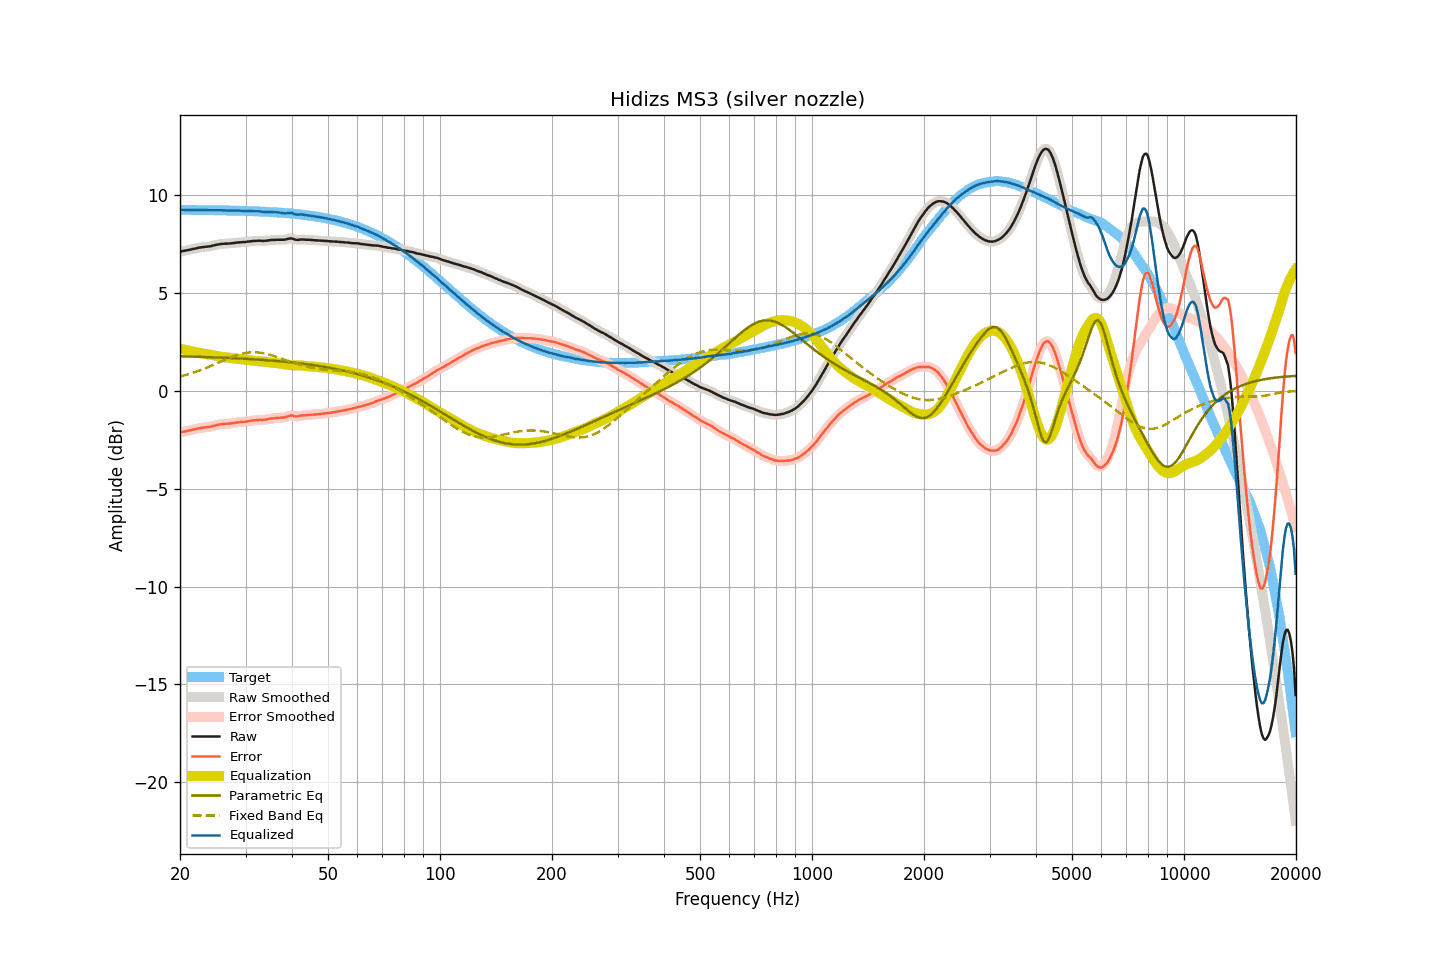

Values plotted in this chart, from the file beside it:
frequency, raw, smoothed, error, error_smoothed, equalization, parametric_eq, fixed_band_eq, equalized_raw, equalized_smoothed, target
20.00, 7.09, 7.09, -2.14, -2.13, 2.13, 1.75, 0.72, 9.23, 9.23, 9.23
20.20, 7.11, 7.11, -2.12, -2.12, 2.12, 1.75, 0.74, 9.23, 9.23, 9.23
20.40, 7.13, 7.13, -2.09, -2.10, 2.10, 1.75, 0.76, 9.23, 9.23, 9.23
20.61, 7.14, 7.14, -2.08, -2.08, 2.08, 1.74, 0.78, 9.22, 9.23, 9.23
20.81, 7.16, 7.16, -2.06, -2.07, 2.06, 1.74, 0.81, 9.23, 9.22, 9.22
21.02, 7.17, 7.17, -2.05, -2.05, 2.05, 1.74, 0.83, 9.22, 9.22, 9.22
21.23, 7.19, 7.19, -2.03, -2.03, 2.03, 1.74, 0.86, 9.22, 9.22, 9.22
21.44, 7.21, 7.21, -2.01, -2.01, 2.01, 1.74, 0.88, 9.22, 9.22, 9.22
21.66, 7.23, 7.23, -1.99, -1.99, 1.99, 1.73, 0.91, 9.22, 9.22, 9.22
21.87, 7.24, 7.24, -1.98, -1.98, 1.97, 1.73, 0.94, 9.22, 9.22, 9.22
22.09, 7.26, 7.26, -1.96, -1.96, 1.96, 1.73, 0.97, 9.22, 9.22, 9.22
22.31, 7.28, 7.28, -1.94, -1.94, 1.94, 1.73, 1.00, 9.22, 9.22, 9.22
22.54, 7.30, 7.30, -1.92, -1.92, 1.92, 1.72, 1.02, 9.22, 9.22, 9.22
22.76, 7.31, 7.31, -1.91, -1.91, 1.91, 1.72, 1.06, 9.22, 9.22, 9.22
22.99, 7.32, 7.32, -1.89, -1.89, 1.90, 1.72, 1.09, 9.22, 9.22, 9.22
23.22, 7.33, 7.33, -1.88, -1.88, 1.88, 1.72, 1.12, 9.22, 9.22, 9.22
23.45, 7.34, 7.34, -1.87, -1.87, 1.87, 1.71, 1.15, 9.21, 9.21, 9.21
23.69, 7.35, 7.35, -1.86, -1.86, 1.86, 1.71, 1.18, 9.21, 9.21, 9.21
23.92, 7.36, 7.36, -1.85, -1.85, 1.85, 1.71, 1.22, 9.21, 9.21, 9.21
24.16, 7.37, 7.37, -1.84, -1.84, 1.83, 1.70, 1.25, 9.20, 9.21, 9.21
24.40, 7.39, 7.39, -1.82, -1.82, 1.81, 1.70, 1.29, 9.21, 9.20, 9.21
24.65, 7.41, 7.41, -1.80, -1.80, 1.80, 1.70, 1.32, 9.21, 9.21, 9.21
24.89, 7.43, 7.43, -1.78, -1.78, 1.78, 1.70, 1.36, 9.21, 9.21, 9.21
25.14, 7.45, 7.45, -1.75, -1.76, 1.76, 1.69, 1.40, 9.21, 9.21, 9.21
25.39, 7.46, 7.47, -1.74, -1.74, 1.74, 1.69, 1.43, 9.20, 9.21, 9.20
25.65, 7.48, 7.48, -1.72, -1.72, 1.73, 1.69, 1.47, 9.21, 9.21, 9.20
25.91, 7.49, 7.49, -1.71, -1.71, 1.72, 1.68, 1.50, 9.21, 9.21, 9.20
26.16, 7.49, 7.50, -1.71, -1.70, 1.71, 1.68, 1.54, 9.20, 9.20, 9.20
26.43, 7.50, 7.50, -1.70, -1.70, 1.70, 1.68, 1.58, 9.20, 9.20, 9.20
26.69, 7.50, 7.50, -1.70, -1.69, 1.69, 1.67, 1.61, 9.19, 9.19, 9.20
26.96, 7.51, 7.51, -1.68, -1.69, 1.68, 1.67, 1.65, 9.19, 9.19, 9.19
27.23, 7.51, 7.51, -1.68, -1.68, 1.68, 1.67, 1.68, 9.19, 9.19, 9.19
27.50, 7.52, 7.52, -1.67, -1.67, 1.67, 1.66, 1.71, 9.19, 9.19, 9.19
27.77, 7.53, 7.53, -1.66, -1.66, 1.66, 1.66, 1.74, 9.19, 9.19, 9.19
28.05, 7.54, 7.54, -1.65, -1.65, 1.65, 1.65, 1.77, 9.19, 9.19, 9.19
28.33, 7.55, 7.55, -1.63, -1.63, 1.64, 1.65, 1.80, 9.19, 9.19, 9.18
28.62, 7.56, 7.56, -1.62, -1.62, 1.63, 1.65, 1.83, 9.19, 9.19, 9.18
28.90, 7.57, 7.57, -1.61, -1.61, 1.62, 1.64, 1.85, 9.19, 9.18, 9.18
29.19, 7.57, 7.57, -1.61, -1.60, 1.61, 1.64, 1.87, 9.18, 9.18, 9.18
29.48, 7.58, 7.58, -1.59, -1.60, 1.60, 1.63, 1.89, 9.18, 9.17, 9.18
29.78, 7.58, 7.58, -1.59, -1.59, 1.59, 1.63, 1.91, 9.17, 9.17, 9.17
30.08, 7.59, 7.59, -1.58, -1.58, 1.58, 1.62, 1.93, 9.17, 9.17, 9.17
30.38, 7.60, 7.60, -1.57, -1.57, 1.56, 1.62, 1.94, 9.17, 9.16, 9.17
30.68, 7.61, 7.61, -1.55, -1.55, 1.55, 1.61, 1.95, 9.16, 9.16, 9.17
30.99, 7.62, 7.62, -1.54, -1.54, 1.54, 1.61, 1.95, 9.16, 9.16, 9.16
31.30, 7.63, 7.63, -1.53, -1.53, 1.53, 1.60, 1.96, 9.16, 9.16, 9.16
31.61, 7.64, 7.64, -1.51, -1.52, 1.52, 1.60, 1.96, 9.16, 9.16, 9.16
31.93, 7.64, 7.65, -1.51, -1.51, 1.51, 1.59, 1.96, 9.15, 9.16, 9.15
32.24, 7.65, 7.65, -1.50, -1.50, 1.51, 1.59, 1.95, 9.16, 9.16, 9.15
32.57, 7.65, 7.65, -1.49, -1.50, 1.50, 1.58, 1.94, 9.15, 9.15, 9.15
32.89, 7.65, 7.65, -1.49, -1.49, 1.50, 1.58, 1.93, 9.15, 9.14, 9.14
33.22, 7.64, 7.65, -1.50, -1.49, 1.49, 1.57, 1.92, 9.13, 9.13, 9.14
33.55, 7.64, 7.64, -1.49, -1.49, 1.48, 1.57, 1.91, 9.12, 9.13, 9.13
33.89, 7.65, 7.65, -1.48, -1.48, 1.47, 1.56, 1.89, 9.13, 9.12, 9.13
34.23, 7.65, 7.66, -1.47, -1.47, 1.46, 1.55, 1.87, 9.12, 9.12, 9.13
34.57, 7.67, 7.67, -1.45, -1.45, 1.45, 1.55, 1.85, 9.13, 9.12, 9.12
34.92, 7.68, 7.68, -1.44, -1.44, 1.44, 1.54, 1.83, 9.12, 9.12, 9.12
35.27, 7.69, 7.69, -1.42, -1.42, 1.43, 1.53, 1.80, 9.12, 9.12, 9.11
35.62, 7.69, 7.69, -1.42, -1.42, 1.42, 1.53, 1.78, 9.11, 9.11, 9.11
35.97, 7.69, 7.70, -1.41, -1.41, 1.41, 1.52, 1.75, 9.10, 9.10, 9.10
... 635 more rows
